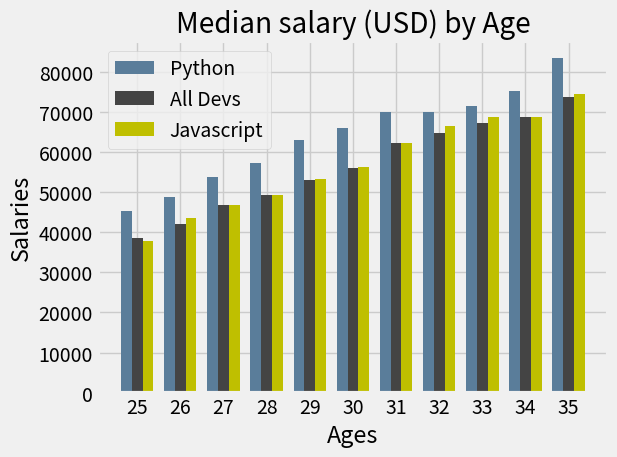

Generate this figure with matplotlib:
import numpy as np
from matplotlib import pyplot as plt


plt.style.use("fivethirtyeight")
# Median Developer Salaries by Age
ages_x = [25, 26, 27, 28, 29, 30, 31, 32, 33, 34, 35]


# Median Python Developer Salaries by Age

py_dev_y = [45372, 48876, 53850, 57287, 63016,
            65998, 70003, 70000, 71496, 75370, 83640]

# Median JavaScript Developer Salaries by Age
js_dev_y = [37810, 43515, 46823, 49293, 53437,
            56373, 62375, 66674, 68745, 68746, 74583]

dev_y = [38496, 42000, 46752, 49320, 53200,
         56000, 62316, 64928, 67317, 68748, 73752]

# Ages 18 to 55
# ages_x = [18, 19, 20, 21, 22, 23, 24, 25, 26, 27, 28, 29, 30, 31, 32, 33, 34, 35,
#           36, 37, 38, 39, 40, 41, 42, 43, 44, 45, 46, 47, 48, 49, 50, 51, 52, 53, 54, 55]

x_indexes = np.arange(len(ages_x))
width = 0.25

# py_dev_y = [20046, 17100, 20000, 24744, 30500, 37732, 41247, 45372, 48876, 53850, 57287, 63016, 65998, 70003, 70000, 71496, 75370, 83640, 84666,
#             84392, 78254, 85000, 87038, 91991, 100000, 94796, 97962, 93302, 99240, 102736, 112285, 100771, 104708, 108423, 101407, 112542, 122870, 120000]

# js_dev_y = [16446, 16791, 18942, 21780, 25704, 29000, 34372, 37810, 43515, 46823, 49293, 53437, 56373, 62375, 66674, 68745, 68746, 74583, 79000,
#             78508, 79996, 80403, 83820, 88833, 91660, 87892, 96243, 90000, 99313, 91660, 102264, 100000, 100000, 91660, 99240, 108000, 105000, 104000]

# dev_y = [17784, 16500, 18012, 20628, 25206, 30252, 34368, 38496, 42000, 46752, 49320, 53200, 56000, 62316, 64928, 67317, 68748, 73752, 77232,
#          78000, 78508, 79536, 82488, 88935, 90000, 90056, 95000, 90000, 91633, 91660, 98150, 98964, 100000, 98988, 100000, 108923, 105000, 103117]


plt.bar(x_indexes-width, py_dev_y, width=width, color="#5a7d9a",
        linewidth=3, label="Python")

plt.bar(x_indexes, dev_y, width=width, color="#444444", linestyle="--",
        label="All Devs")

plt.bar(x_indexes+width, js_dev_y, width=width,
        color="y", linewidth=3, label="Javascript")


plt.xlabel("Ages")
plt.ylabel("Salaries")
plt.title("Median salary (USD) by Age")


plt.legend()

plt.xticks(ticks=x_indexes, labels=ages_x)

# plt.grid(True)
plt.tight_layout()

plt.savefig("plot.png")
plt.show()
